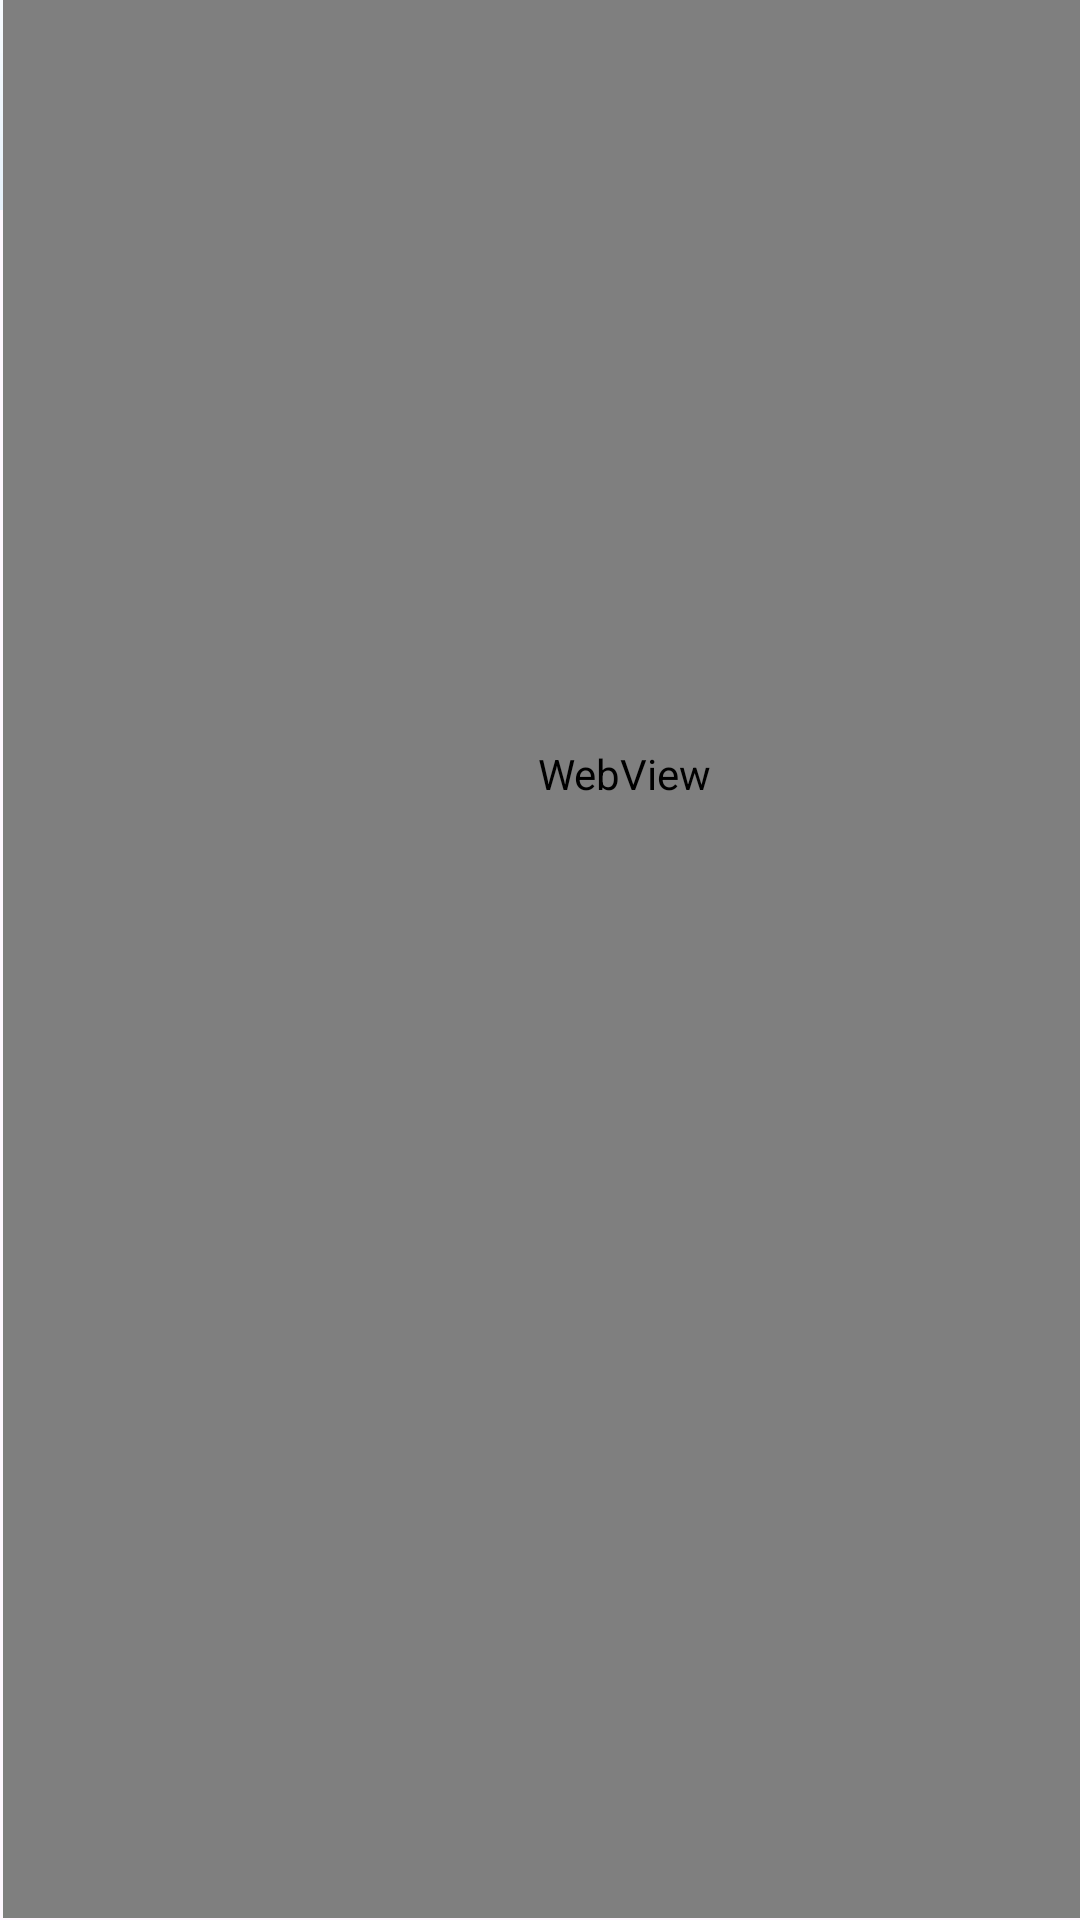

Here is an Android app screen rendered from its layout file. Give the layout XML and the strings, colors and styles it references.
<!-- AndroidManifest.xml: application theme Theme.WaterparkAPP -->
<!-- res/layout/activity_web.xml -->
<?xml version="1.0" encoding="utf-8"?>
<androidx.constraintlayout.widget.ConstraintLayout xmlns:android="http://schemas.android.com/apk/res/android"
    xmlns:app="http://schemas.android.com/apk/res-auto"
    xmlns:tools="http://schemas.android.com/tools"
    android:id="@+id/main"
    android:layout_width="match_parent"
    android:layout_height="match_parent"
    tools:context=".ui.webview.WebActivity">

    <androidx.appcompat.widget.Toolbar
        android:id="@+id/toolbar2"
        android:layout_width="match_parent"
        android:layout_height="wrap_content"
        android:background="@drawable/bg_toolbar_gradient"
        android:theme="@style/ThemeOverlay.AppCompat.Light"
        app:layout_constraintTop_toTopOf="parent"
        app:layout_constraintStart_toStartOf="parent"
        app:layout_constraintEnd_toEndOf="parent">


        
        <androidx.constraintlayout.widget.ConstraintLayout
            android:layout_width="match_parent"
            android:layout_height="70dp"
            android:paddingHorizontal="16dp">

            <ImageView
                android:id="@+id/btnBack"
                android:layout_width="40dp"
                android:layout_height="40dp"
                android:background="@drawable/bg_circle_white"
                android:padding="10dp"
                android:src="@drawable/ic_arrow_left"
                app:tint="@color/primary_color"
                app:layout_constraintStart_toStartOf="parent"
                app:layout_constraintTop_toTopOf="parent"
                app:layout_constraintBottom_toBottomOf="parent" />

            <TextView
                android:id="@+id/tvTitle"
                android:layout_width="wrap_content"
                android:layout_height="wrap_content"
                android:text="Web Booking"
                android:textColor="@color/primary_color"
                android:textSize="20sp"
                android:textStyle="bold"
                app:layout_constraintTop_toTopOf="parent"
                app:layout_constraintBottom_toBottomOf="parent"
                app:layout_constraintStart_toEndOf="@id/btnBack"
                app:layout_constraintEnd_toStartOf="@id/btnShare"
                app:layout_constraintHorizontal_bias="0.5" />

            <ImageView
                android:id="@+id/btnShare"
                android:layout_width="40dp"
                android:layout_height="40dp"
                android:background="@drawable/bg_circle_white"
                android:padding="10dp"
                android:src="@drawable/ic_share"
                app:tint="@color/primary_color"
                app:layout_constraintEnd_toEndOf="parent"
                app:layout_constraintTop_toTopOf="parent"
                app:layout_constraintBottom_toBottomOf="parent" />


        </androidx.constraintlayout.widget.ConstraintLayout>
    </androidx.appcompat.widget.Toolbar>

    <WebView
        android:id="@+id/webView"
        android:layout_width="414dp"
        android:layout_height="763dp"
        android:layout_marginStart="1dp"
        android:layout_marginEnd="1dp"
        android:layout_marginBottom="1dp"
        app:layout_constraintBottom_toBottomOf="parent"
        app:layout_constraintEnd_toEndOf="parent"
        app:layout_constraintHorizontal_bias="0.0"
        app:layout_constraintStart_toStartOf="parent"
        app:layout_constraintTop_toBottomOf="@+id/toolbar2"
        app:layout_constraintVertical_bias="1.0" />
</androidx.constraintlayout.widget.ConstraintLayout>
<!-- resources referenced by this layout -->
<resources>
  <color name="primary_color">#0288D1</color>
  <!-- drawable bg_toolbar_gradient (drawable) -->
  <?xml version="1.0" encoding="utf-8"?>
  <shape xmlns:android="http://schemas.android.com/apk/res/android"
      android:shape="rectangle">
      <gradient
          android:startColor="#E6F1FB"
          android:endColor="#F8FBFF"
          android:angle="90" />
  </shape>
  <!-- drawable ic_arrow_left (drawable) -->
  <vector xmlns:android="http://schemas.android.com/apk/res/android"
      android:width="16dp"
      android:height="14dp"
      android:viewportWidth="16"
      android:viewportHeight="14">
    <path
        android:pathData="M0.33,5.958C-0.11,6.398 -0.11,7.111 0.33,7.551L5.955,13.176C6.394,13.615 7.108,13.615 7.547,13.176C7.987,12.736 7.987,12.023 7.547,11.583L3.838,7.878H14.624C15.246,7.878 15.749,7.375 15.749,6.753C15.749,6.13 15.246,5.628 14.624,5.628H3.842L7.544,1.922C7.983,1.483 7.983,0.769 7.544,0.33C7.104,-0.11 6.391,-0.11 5.951,0.33L0.326,5.955L0.33,5.958Z"
        android:fillColor="#01579B"/>
  </vector>
  <!-- drawable ic_share (drawable) -->
  <vector xmlns:android="http://schemas.android.com/apk/res/android"
      android:width="16dp"
      android:height="18dp"
      android:viewportWidth="16"
      android:viewportHeight="18">
    <group>
      <clip-path
          android:pathData="M0,0H15.75V18H0V0Z"/>
      <path
          android:pathData="M12.375,7.875C14.238,7.875 15.75,6.363 15.75,4.5C15.75,2.637 14.238,1.125 12.375,1.125C10.512,1.125 9,2.637 9,4.5C9,4.641 9.007,4.781 9.025,4.918L5.716,6.571C5.112,5.984 4.286,5.625 3.375,5.625C1.512,5.625 0,7.137 0,9C0,10.863 1.512,12.375 3.375,12.375C4.286,12.375 5.112,12.016 5.716,11.429L9.025,13.082C9.007,13.219 9,13.356 9,13.5C9,15.363 10.512,16.875 12.375,16.875C14.238,16.875 15.75,15.363 15.75,13.5C15.75,11.637 14.238,10.125 12.375,10.125C11.465,10.125 10.638,10.484 10.034,11.071L6.725,9.418C6.743,9.281 6.75,9.144 6.75,9C6.75,8.856 6.743,8.719 6.725,8.582L10.034,6.929C10.638,7.516 11.465,7.875 12.375,7.875Z"
          android:fillColor="#01579B"/>
    </group>
  </vector>
  <style name="Theme.WaterparkAPP" parent="Base.Theme.WaterparkAPP" />
  <style name="Base.Theme.WaterparkAPP" parent="Theme.Material3.DayNight.NoActionBar">
          
          <item name="android:statusBarColor">@color/bg_color</item>
  
          
          <item name="android:windowLightStatusBar">true</item>
  
          
          <item name="colorPrimary">@color/primary_color</item>
  
          
          <item name="android:windowContentOverlay">@null</item>
      </style>
  <color name="bg_color">#E3F2FD</color>
</resources>
